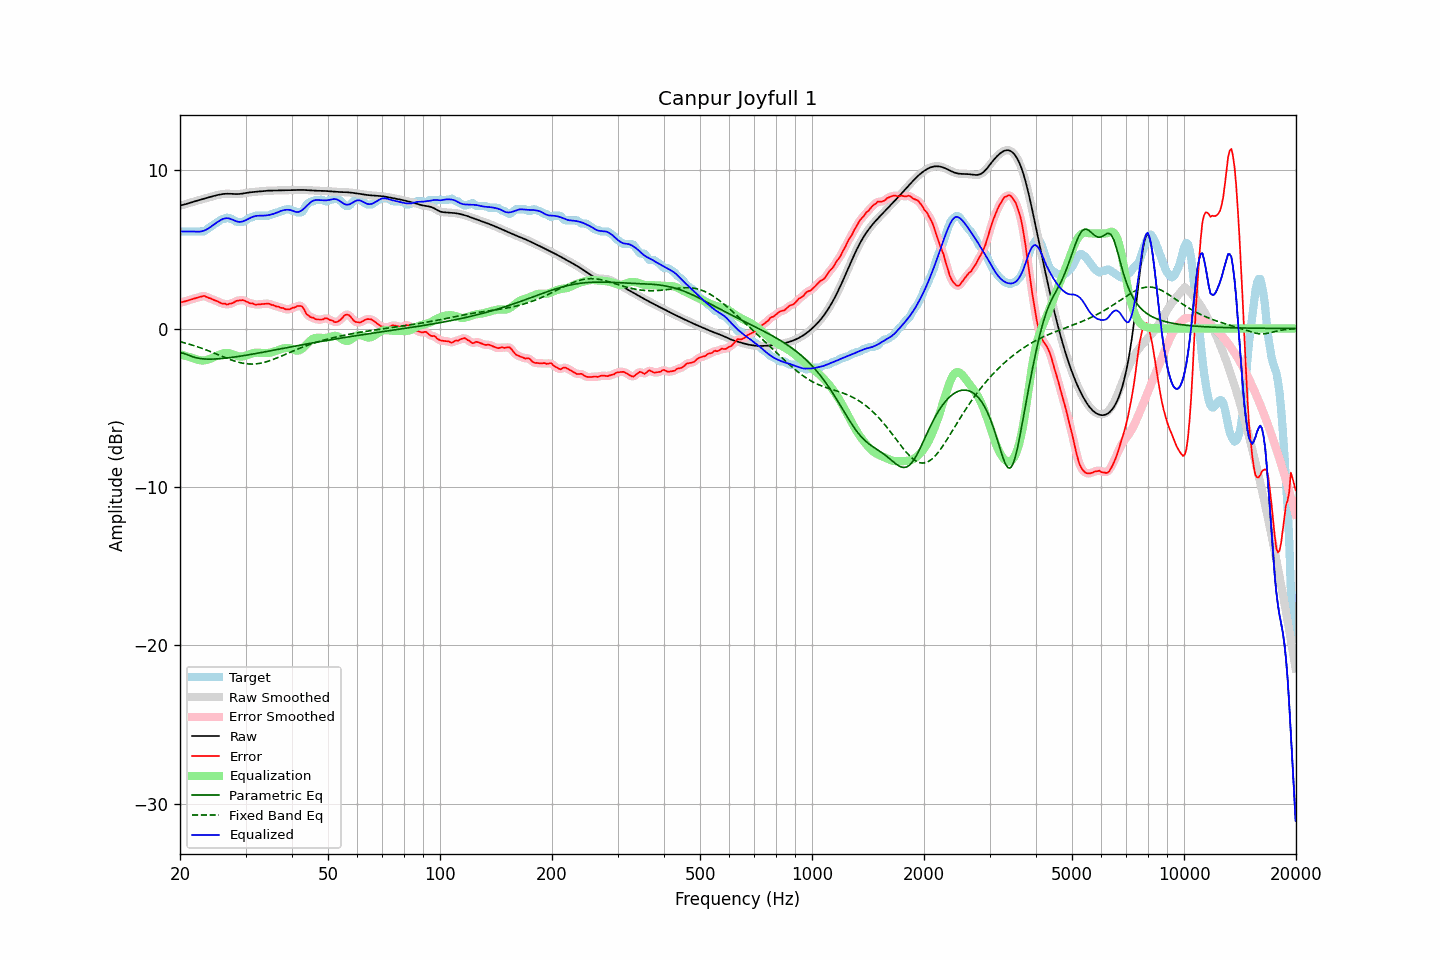

Data behind this chart, as committed beside it:
frequency, raw, error, smoothed, error_smoothed, equalization, parametric_eq, fixed_band_eq, equalized_raw, equalized_smoothed, target
20.00, 7.76, 1.64, 7.76, 1.64, -1.63, -1.53, -0.83, 6.13, 6.13, 6.12
20.20, 7.78, 1.66, 7.78, 1.66, -1.66, -1.54, -0.86, 6.12, 6.12, 6.12
20.40, 7.80, 1.68, 7.81, 1.68, -1.69, -1.56, -0.88, 6.12, 6.12, 6.12
20.61, 7.83, 1.71, 7.83, 1.71, -1.72, -1.59, -0.91, 6.12, 6.12, 6.12
20.81, 7.86, 1.74, 7.86, 1.74, -1.74, -1.63, -0.94, 6.12, 6.12, 6.12
21.02, 7.89, 1.77, 7.89, 1.77, -1.77, -1.67, -0.97, 6.12, 6.12, 6.12
21.23, 7.93, 1.80, 7.93, 1.80, -1.80, -1.71, -1.00, 6.12, 6.12, 6.12
21.44, 7.96, 1.84, 7.96, 1.84, -1.83, -1.75, -1.03, 6.12, 6.12, 6.12
21.66, 7.99, 1.87, 7.99, 1.87, -1.87, -1.79, -1.06, 6.12, 6.12, 6.12
21.87, 8.02, 1.90, 8.02, 1.90, -1.90, -1.81, -1.09, 6.12, 6.12, 6.12
22.09, 8.05, 1.93, 8.05, 1.93, -1.94, -1.84, -1.12, 6.11, 6.11, 6.12
22.31, 8.08, 1.95, 8.08, 1.95, -1.97, -1.87, -1.16, 6.11, 6.11, 6.12
22.54, 8.11, 1.98, 8.11, 1.98, -1.99, -1.89, -1.19, 6.11, 6.11, 6.12
22.76, 8.13, 2.01, 8.13, 2.02, -2.01, -1.90, -1.23, 6.12, 6.12, 6.12
22.99, 8.16, 2.04, 8.16, 2.04, -2.02, -1.91, -1.26, 6.15, 6.15, 6.12
23.22, 8.19, 2.06, 8.19, 2.04, -2.01, -1.92, -1.30, 6.18, 6.18, 6.13
23.45, 8.22, 2.01, 8.22, 2.02, -2.00, -1.93, -1.34, 6.22, 6.22, 6.21
23.69, 8.25, 1.97, 8.25, 1.98, -1.98, -1.93, -1.38, 6.27, 6.27, 6.28
23.92, 8.28, 1.93, 8.28, 1.93, -1.94, -1.93, -1.42, 6.34, 6.34, 6.35
24.16, 8.31, 1.90, 8.31, 1.89, -1.90, -1.93, -1.46, 6.41, 6.41, 6.41
24.40, 8.34, 1.85, 8.34, 1.85, -1.86, -1.93, -1.50, 6.48, 6.48, 6.49
24.65, 8.36, 1.81, 8.36, 1.81, -1.81, -1.93, -1.54, 6.56, 6.56, 6.56
24.89, 8.39, 1.77, 8.39, 1.77, -1.76, -1.92, -1.58, 6.63, 6.63, 6.62
25.14, 8.41, 1.73, 8.41, 1.73, -1.71, -1.92, -1.62, 6.70, 6.70, 6.68
25.39, 8.44, 1.68, 8.44, 1.68, -1.67, -1.91, -1.67, 6.77, 6.77, 6.75
25.65, 8.46, 1.62, 8.46, 1.62, -1.63, -1.90, -1.71, 6.83, 6.83, 6.83
25.91, 8.47, 1.58, 8.47, 1.59, -1.60, -1.89, -1.75, 6.88, 6.88, 6.90
26.16, 8.49, 1.57, 8.49, 1.56, -1.57, -1.88, -1.79, 6.92, 6.92, 6.92
26.43, 8.50, 1.57, 8.50, 1.54, -1.55, -1.87, -1.83, 6.95, 6.95, 6.93
26.69, 8.50, 1.51, 8.50, 1.54, -1.54, -1.86, -1.87, 6.96, 6.96, 7.00
26.96, 8.51, 1.52, 8.51, 1.54, -1.55, -1.85, -1.91, 6.96, 6.96, 6.98
27.23, 8.50, 1.58, 8.50, 1.55, -1.57, -1.84, -1.95, 6.93, 6.93, 6.92
27.50, 8.50, 1.57, 8.50, 1.59, -1.60, -1.83, -1.99, 6.90, 6.90, 6.92
27.77, 8.49, 1.62, 8.49, 1.63, -1.64, -1.81, -2.02, 6.85, 6.85, 6.87
28.05, 8.48, 1.67, 8.48, 1.68, -1.68, -1.80, -2.06, 6.81, 6.81, 6.81
28.33, 8.48, 1.74, 8.48, 1.73, -1.71, -1.78, -2.09, 6.77, 6.77, 6.74
28.62, 8.48, 1.76, 8.48, 1.76, -1.75, -1.77, -2.12, 6.74, 6.74, 6.72
28.90, 8.49, 1.77, 8.49, 1.78, -1.76, -1.75, -2.14, 6.73, 6.73, 6.72
29.19, 8.50, 1.78, 8.50, 1.79, -1.77, -1.74, -2.17, 6.73, 6.73, 6.72
29.48, 8.52, 1.79, 8.52, 1.78, -1.76, -1.72, -2.19, 6.75, 6.75, 6.72
29.78, 8.53, 1.77, 8.53, 1.76, -1.74, -1.70, -2.21, 6.79, 6.79, 6.77
30.08, 8.55, 1.71, 8.55, 1.72, -1.71, -1.69, -2.22, 6.84, 6.84, 6.84
30.38, 8.57, 1.67, 8.57, 1.66, -1.68, -1.67, -2.23, 6.89, 6.89, 6.90
30.68, 8.58, 1.62, 8.58, 1.62, -1.64, -1.65, -2.24, 6.95, 6.94, 6.97
30.99, 8.60, 1.57, 8.60, 1.59, -1.60, -1.64, -2.24, 6.99, 6.99, 7.02
31.30, 8.61, 1.59, 8.61, 1.56, -1.57, -1.62, -2.24, 7.04, 7.04, 7.02
31.61, 8.62, 1.54, 8.62, 1.54, -1.55, -1.60, -2.24, 7.07, 7.07, 7.07
31.93, 8.63, 1.51, 8.63, 1.52, -1.53, -1.58, -2.23, 7.10, 7.10, 7.12
32.24, 8.64, 1.51, 8.64, 1.51, -1.53, -1.56, -2.22, 7.11, 7.11, 7.12
32.57, 8.65, 1.52, 8.65, 1.52, -1.53, -1.55, -2.21, 7.12, 7.12, 7.12
32.89, 8.66, 1.53, 8.66, 1.53, -1.54, -1.53, -2.19, 7.12, 7.12, 7.12
33.22, 8.66, 1.54, 8.66, 1.54, -1.54, -1.51, -2.17, 7.12, 7.12, 7.12
33.55, 8.67, 1.55, 8.67, 1.55, -1.55, -1.49, -2.15, 7.12, 7.12, 7.12
33.89, 8.68, 1.56, 8.68, 1.56, -1.55, -1.47, -2.12, 7.13, 7.13, 7.12
34.23, 8.69, 1.57, 8.69, 1.57, -1.55, -1.45, -2.09, 7.14, 7.14, 7.12
34.57, 8.70, 1.58, 8.70, 1.56, -1.54, -1.43, -2.06, 7.16, 7.16, 7.12
34.92, 8.70, 1.54, 8.70, 1.54, -1.53, -1.41, -2.02, 7.18, 7.18, 7.17
35.27, 8.70, 1.48, 8.70, 1.50, -1.50, -1.39, -1.99, 7.20, 7.20, 7.22
35.62, 8.71, 1.48, 8.71, 1.46, -1.47, -1.37, -1.95, 7.23, 7.23, 7.22
35.97, 8.71, 1.43, 8.71, 1.43, -1.44, -1.35, -1.91, 7.26, 7.26, 7.28
... 635 more rows
